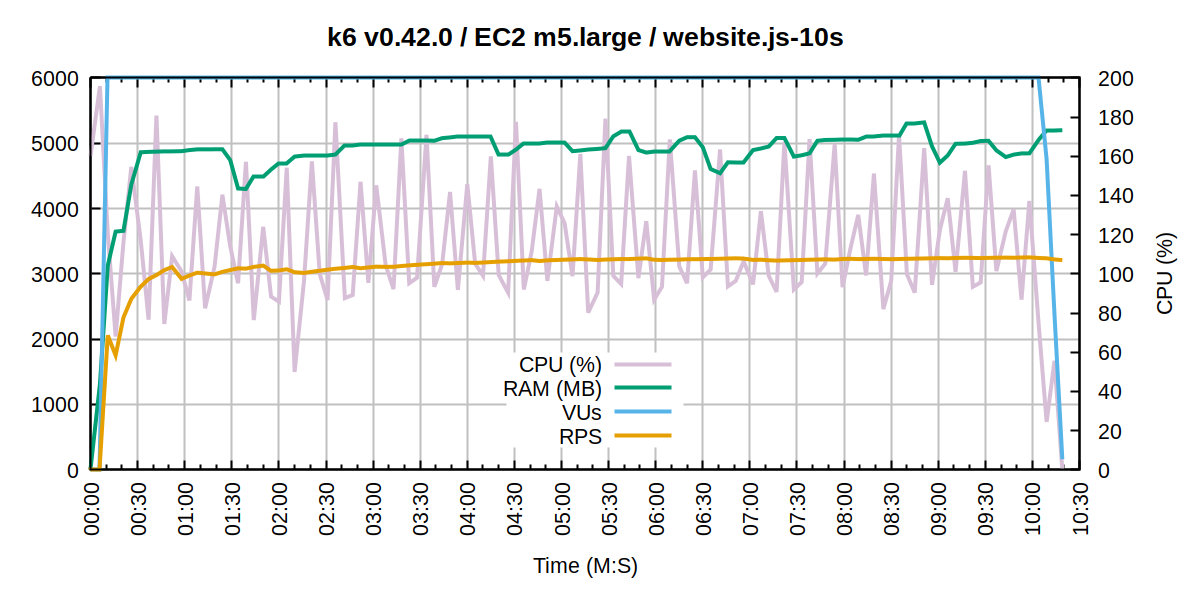

The data file committed next to this chart (first rows):
Time (s), CPU (%), RAM (kB), VUs, RPS
0, 160.2, 9540, 0, 0
6, 195.8, 1306936, 0, 0
11, 120.6, 3126092, 6000, 2058
16, 68.0, 3646928, 6000, 1752
21, 116.2, 3659220, 6000, 2332
26, 154.6, 4367516, 6000, 2618
32, 117.0, 4862092, 6000, 2805
37, 76.6, 4868144, 6000, 2920
42, 180.8, 4871600, 6000, 2981
47, 74.4, 4875544, 6000, 3057
52, 109.0, 4875840, 6000, 3105
58, 101.2, 4878676, 6000, 2923
63, 86.4, 4895684, 6000, 2974
68, 144.6, 4906504, 6000, 3018
73, 82.4, 4906564, 6000, 3006
79, 103.6, 4907732, 6000, 2992
84, 140.4, 4908024, 6000, 3030
89, 114.0, 4742648, 6000, 3058
94, 95.2, 4307040, 6000, 3084
99, 157.2, 4300052, 6000, 3080
104, 76.4, 4484788, 6000, 3107
110, 124.0, 4484804, 6000, 3126
115, 88.4, 4597500, 6000, 3047
120, 85.8, 4689544, 6000, 3052
125, 154.2, 4689568, 6000, 3070
130, 49.9, 4796280, 6000, 3025
136, 96.4, 4810476, 6000, 3014
141, 157.4, 4810488, 6000, 3032
146, 100.0, 4818384, 6000, 3048
151, 86.6, 4818400, 6000, 3064
156, 177.4, 4827312, 6000, 3078
162, 87.6, 4964924, 6000, 3091
167, 89.2, 4964940, 6000, 3105
172, 147.0, 4977660, 6000, 3086
177, 95.4, 4977668, 6000, 3098
182, 145.2, 4977668, 6000, 3110
188, 104.4, 4977684, 6000, 3107
193, 92.2, 4977780, 6000, 3108
198, 169.2, 4977780, 6000, 3120
203, 95.2, 5037588, 6000, 3130
208, 98.0, 5037588, 6000, 3139
214, 171.0, 5037600, 6000, 3147
219, 93.4, 5038244, 6000, 3156
224, 105.0, 5078428, 6000, 3165
229, 141.8, 5089340, 6000, 3161
234, 91.8, 5099892, 6000, 3166
240, 145.8, 5099896, 6000, 3172
245, 105.2, 5099936, 6000, 3168
250, 99.0, 5099940, 6000, 3173
255, 160.0, 5099940, 6000, 3180
260, 99.4, 4832044, 6000, 3187
266, 90.4, 4832044, 6000, 3192
271, 177.6, 4902900, 6000, 3199
276, 92.0, 5000632, 6000, 3204
281, 111.4, 5000632, 6000, 3210
286, 143.4, 5000632, 6000, 3196
291, 96.4, 5010052, 6000, 3207
297, 134.4, 5010056, 6000, 3212
302, 125.8, 5010168, 6000, 3217
307, 98.8, 4878572, 6000, 3222
... 60 more rows
